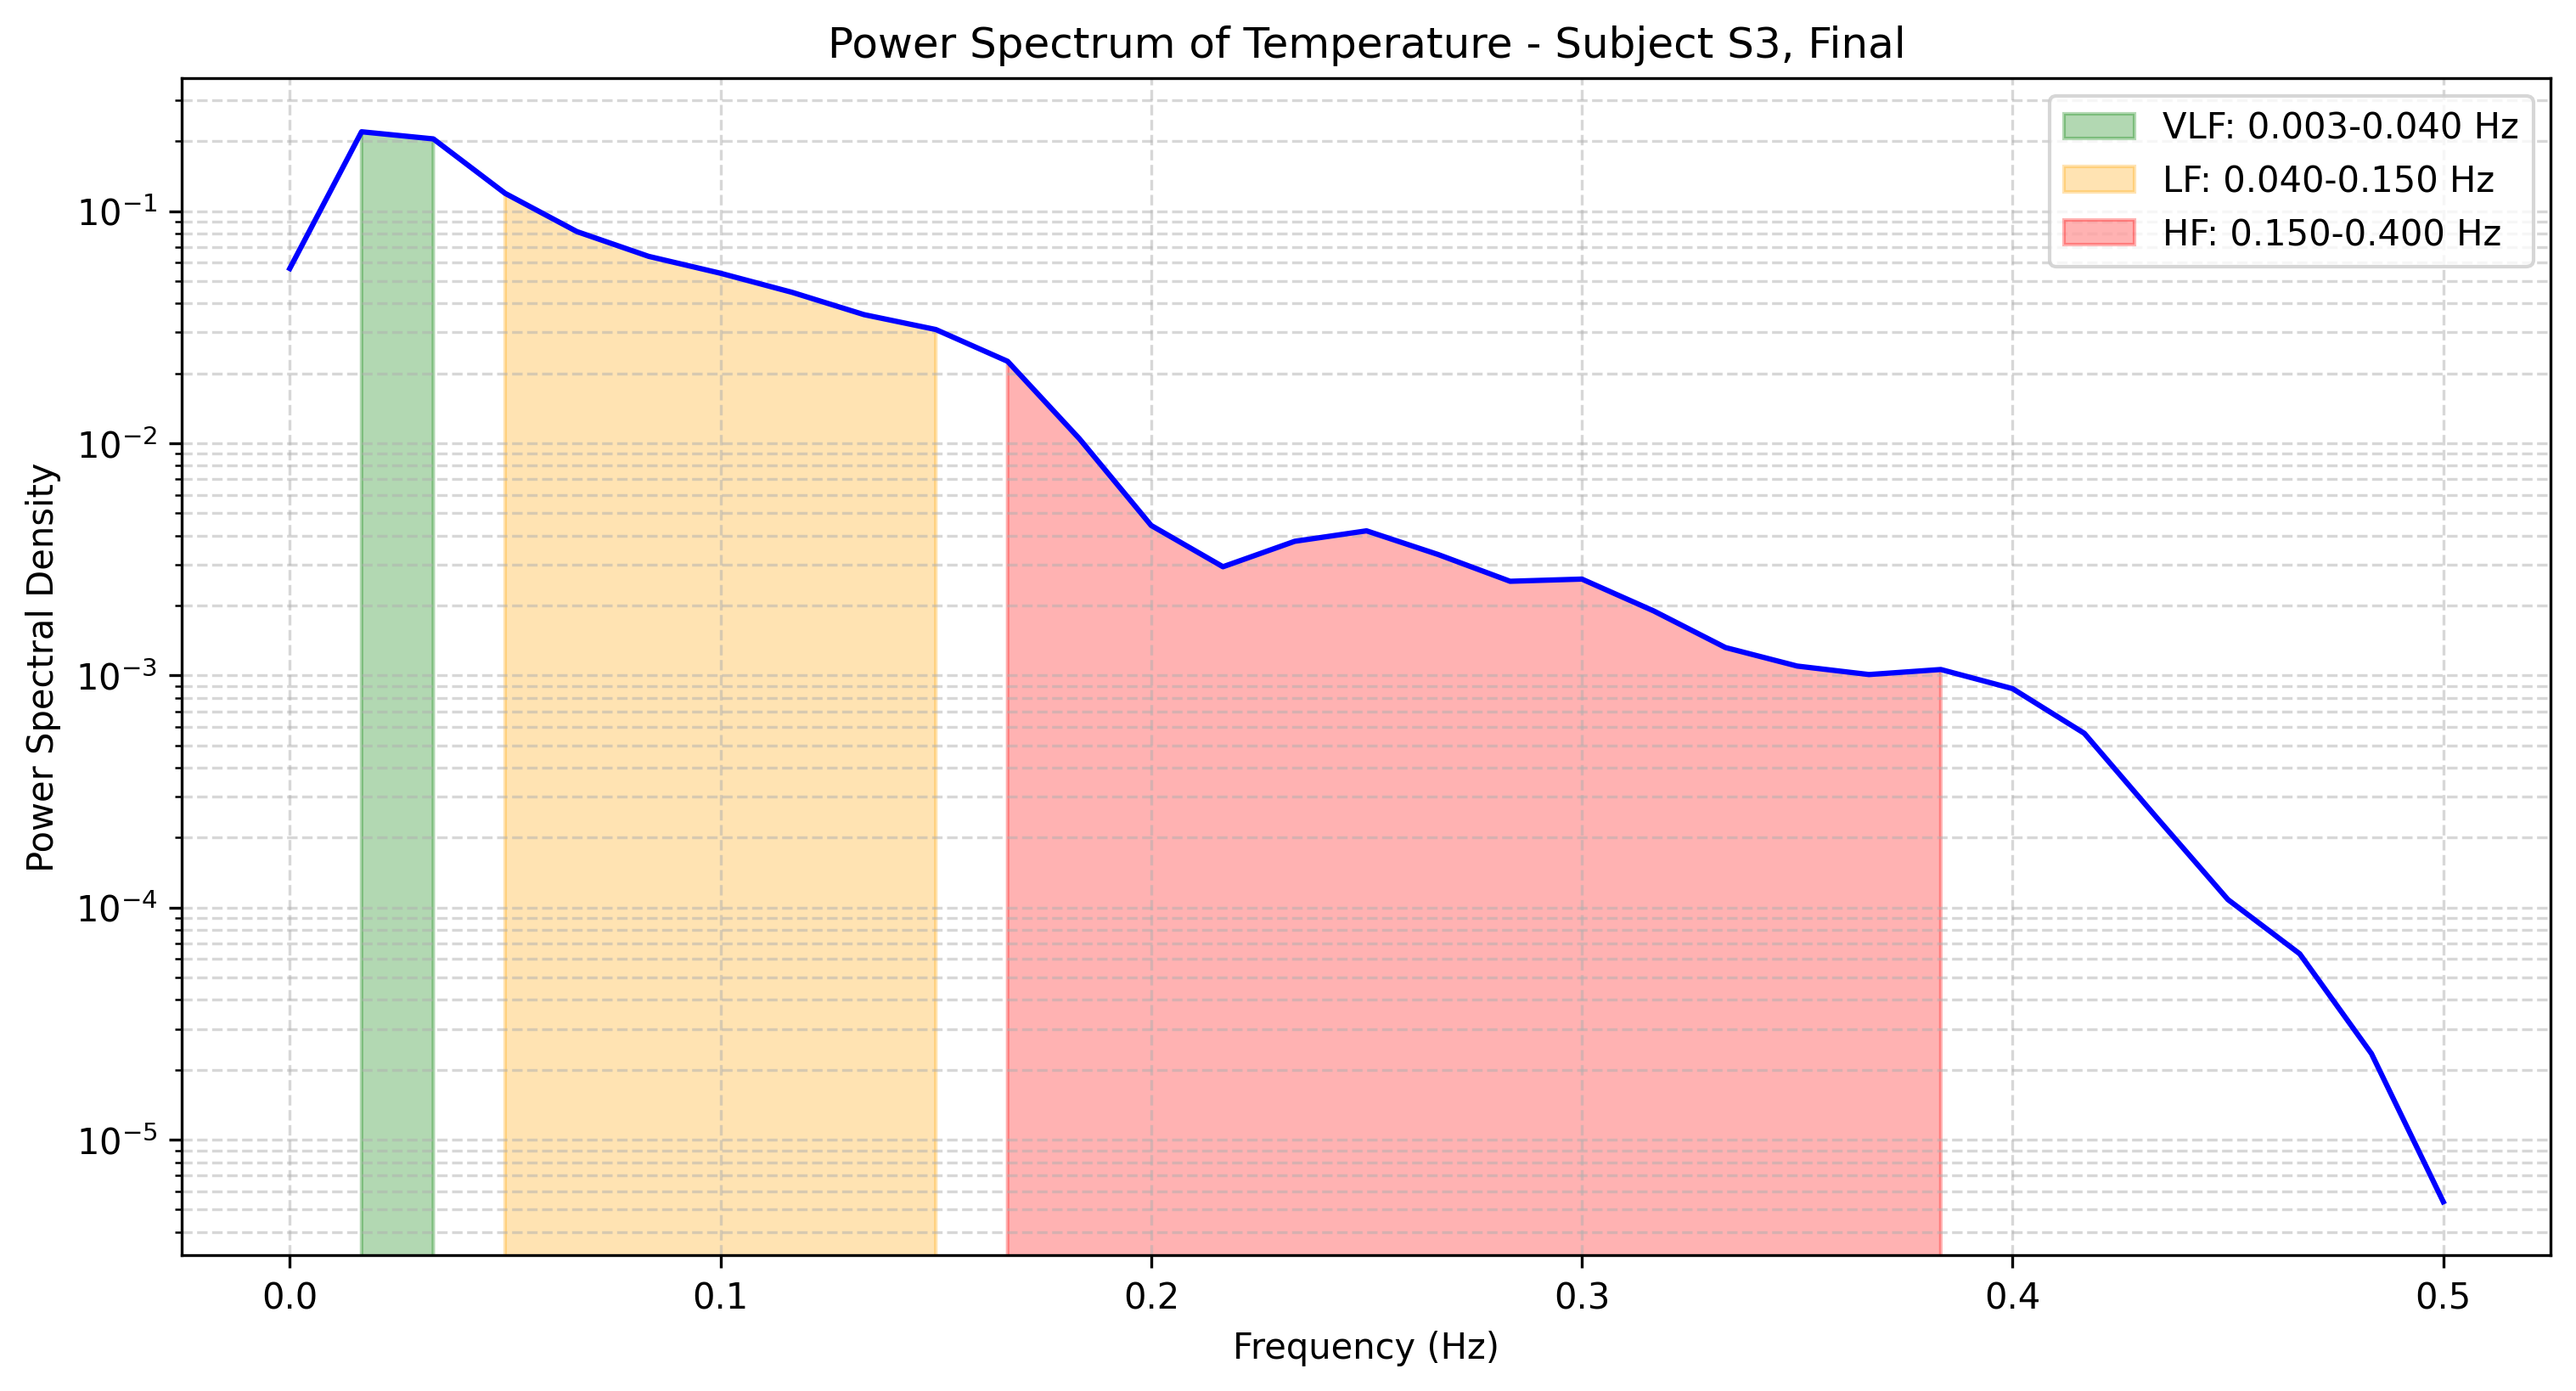

The file beside this chart, header and first rows:
frequency, power
0.0, 0.05658
0.01667, 0.2196
0.03333, 0.2046
0.05, 0.1192
0.06667, 0.08158
0.08333, 0.06381
0.1, 0.05398
0.1167, 0.04465
0.1333, 0.0358
0.15, 0.03088
0.1667, 0.02253
0.1833, 0.01046
0.2, 0.004424
0.2167, 0.002937
0.2333, 0.00378
0.25, 0.004194
0.2667, 0.003314
0.2833, 0.002543
0.3, 0.002599
0.3167, 0.001895
0.3333, 0.001318
0.35, 0.001097
0.3667, 0.001008
0.3833, 0.00106
0.4, 0.0008765
0.4167, 0.0005626
0.4333, 0.0002455
0.45, 0.0001082
0.4667, 6.317116333679249e-05
0.4833, 2.345986352935256e-05
0.5, 5.400558880250207e-06
